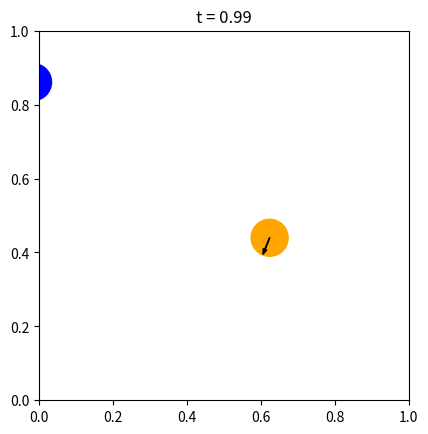

Write the Python code that produced this figure.
import matplotlib.pyplot as plt
import numpy as np

# Parámetros generales
num_discos = 4
radio = 0.05  # Radio de los discos
dt = 0.01     # Paso de tiempo
time = 100   #Tiempo de la simulación

# Posiciones conocidas (Por ahora son estas tentativas)
posiciones = np.array([
    [0.25, 0.25],
    [0.75, 0.25],
    [0.25, 0.75],
    [0.75, 0.75]
])

# Direcciones aleatorias
ángulos = np.random.uniform(0, 2*np.pi, size=num_discos)

# Magnitudes aleatorias
vel_magnitudes = np.random.uniform(0.1, 0.9, size=num_discos)

# Velocidades = magnitud * dirección
velocidades = vel_magnitudes[:, None] * np.column_stack((np.cos(ángulos), np.sin(ángulos)))

# Colores para cada disco
colores = ['red', 'green', 'blue', 'orange']

# Función para graficar
def graficar(posiciones, step):
    plt.clf()
    ax = plt.gca()
    ax.set_aspect('equal')
    plt.xlim(0, 1)
    plt.ylim(0, 1)
    for i in range(num_discos):
        circle = plt.Circle(posiciones[i], radio, color=colores[i])
        ax.add_patch(circle)
        # Flecha de velocidad
        plt.arrow(posiciones[i][0], posiciones[i][1],
                  velocidades[i][0]*0.1, velocidades[i][1]*0.1,
                  head_width=0.01, color='black')
    plt.title(f"t = {step*dt:.2f}")
    plt.pause(0.05)

# Simulación sin colisiones
plt.ion()
for step in range(time):
    posiciones += velocidades * dt
    graficar(posiciones, step)

plt.ioff()
plt.show()

